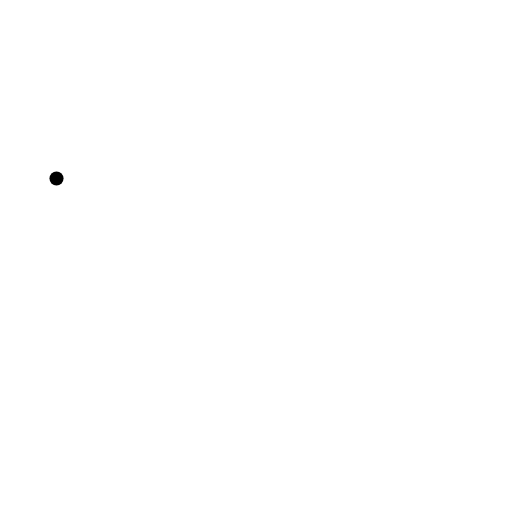
t = 0.00 s
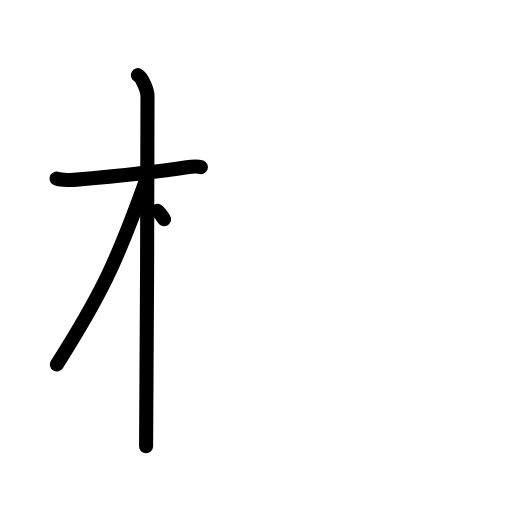
t = 3.20 s
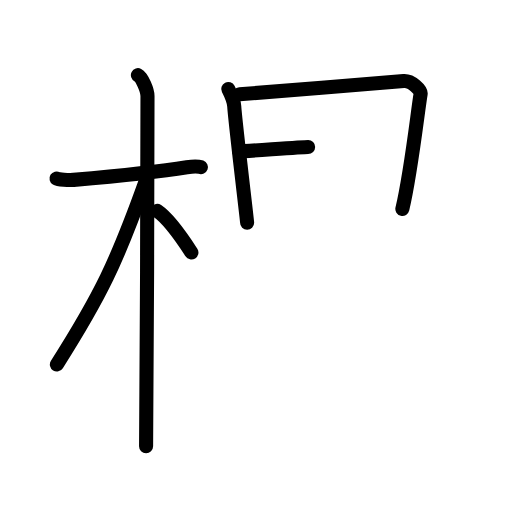
t = 6.40 s
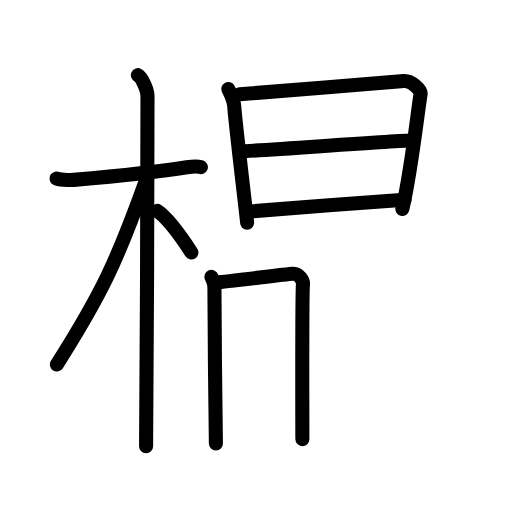
t = 9.60 s
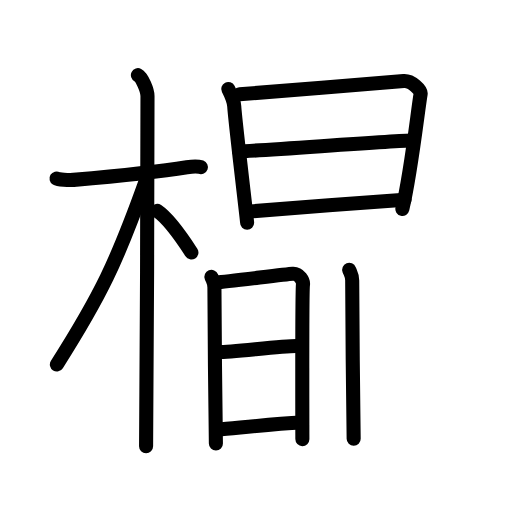
t = 12.80 s
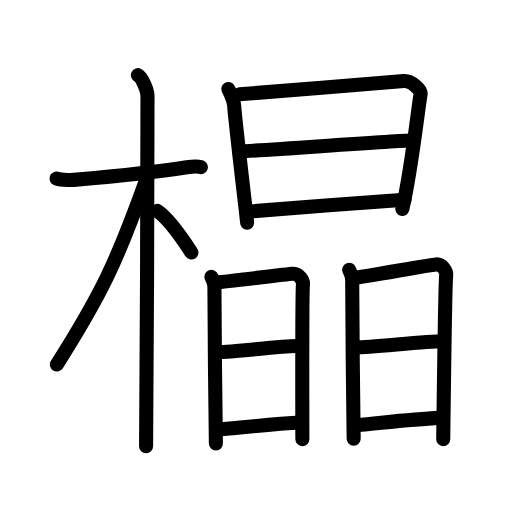
t = 16.00 s

The animated SVG that drew these frames (rendered in a browser with its animation timeline set to each time). Animation: 43 SMIL elements (animate=43); one cycle of 16.00 s.

<?xml version="1.0" encoding="UTF-8"?>
<!--
AniKanjiVG is licensed by CC-BY-SA Paul C. Sommerhoff (https://bitbucket.org/sommerhoff/anikanjivg).
AniKanjiVG uses KanjiVG which is licensed by CC-BY-SA Ulrich Apel (http://kanjivg.tagaini.net).
See also http://creativecommons.org/licenses/by-sa/3.0/
-->
<svg xmlns:kvg='http://kanjivg.tagaini.net' xmlns='http://www.w3.org/2000/svg' width='109' height='109' viewBox='0 0 109 109' style='fill:none;stroke:#000000;stroke-width:3;stroke-linecap:round;stroke-linejoin:round;' id="kvg:kanji_06a78"><g id="kvg:06a78" kvg:element="橸"><g id="kvg:06a78-g1" kvg:element="木" kvg:position="left" kvg:radical="general"><path id="kvg:06a78-s1" kvg:type="㇐" d="M12.03,38c0.38,0.23,2.62,0.38,3.63,0.29c4.32-0.38,17.17-1.57,24.12-2.7c1.01-0.16,2.36-0.23,2.99,0"><animate attributeName="d" begin="0.0s" dur="0.3333333333333333s" from="M12.03,38C12.03,38,12.03,38,12.03,38" to="M12.03,38c0.38,0.23,2.62,0.38,3.63,0.29" />
<animate attributeName="d" begin="0.3333333333333333s" dur="0.3333333333333333s" from="M12.03,38c0.38,0.23,2.62,0.38,3.63,0.29c0,0,0,0,0,0,0" to="M12.03,38c0.38,0.23,2.62,0.38,3.63,0.29c4.32-0.38,17.17-1.57,24.12-2.7" />
<animate attributeName="d" begin="0.6666666666666666s" dur="0.3333333333333333s" from="M12.03,38c0.38,0.23,2.62,0.38,3.63,0.29c4.32-0.38,17.17-1.57,24.12-2.7c0,0,0,0,0,0,0" to="M12.03,38c0.38,0.23,2.62,0.38,3.63,0.29c4.32-0.38,17.17-1.57,24.12-2.7c1.01-0.16,2.36-0.23,2.99,0" />
</path>
<path id="kvg:06a78-s2" kvg:type="㇑" d="M29.36,16c0.91,0.47,2.04,3.25,2.04,4.42c0,0.95-0.12,68.75-0.3,74.58"><animate attributeName="d" begin="1.0s" dur="0.5s" from="M29.36,16C29.36,16,29.36,16,29.36,16" to="M29.36,16c0.91,0.47,2.04,3.25,2.04,4.42" />
<animate attributeName="d" begin="1.5s" dur="0.5s" from="M29.36,16c0.91,0.47,2.04,3.25,2.04,4.42c0,0,0,0,0,0,0" to="M29.36,16c0.91,0.47,2.04,3.25,2.04,4.42c0,0.95-0.12,68.75-0.3,74.58" />
<animate attributeName="d" begin="0s" dur="1.0s" from="M-100,-100" to="M-100,-100" />
</path>
<path id="kvg:06a78-s3" kvg:type="㇒" d="M30.94,38.78c-6.06,16.89-9.44,24.03-18.83,38.81"><animate attributeName="d" begin="2.0s" dur="1.0s" from="M30.94,38.78C30.94,38.78,30.94,38.78,30.94,38.78" to="M30.94,38.78c-6.06,16.89-9.44,24.03-18.83,38.81" />
<animate attributeName="d" begin="0s" dur="2.0s" from="M-100,-100" to="M-100,-100" />
</path>
<path id="kvg:06a78-s4" kvg:type="㇔/㇏" d="M33.47,44.9c2.37,1.59,5.28,5.76,7.28,8.85"><animate attributeName="d" begin="3.0s" dur="1.0s" from="M33.47,44.9C33.47,44.9,33.47,44.9,33.47,44.9" to="M33.47,44.9c2.37,1.59,5.28,5.76,7.28,8.85" />
<animate attributeName="d" begin="0s" dur="3.0s" from="M-100,-100" to="M-100,-100" />
</path>
</g>
<g id="kvg:06a78-g2" kvg:element="晶" kvg:position="right"><g id="kvg:06a78-g3" kvg:element="日" kvg:position="top"><path id="kvg:06a78-s5" kvg:type="㇑" d="M48.59,18.94c0.39,0.78,1.22,2.68,1.28,3.72c0.2,3.34,2.74,24.25,2.74,24.77"><animate attributeName="d" begin="4.0s" dur="0.5s" from="M48.59,18.94C48.59,18.94,48.59,18.94,48.59,18.94" to="M48.59,18.94c0.39,0.78,1.22,2.68,1.28,3.72" />
<animate attributeName="d" begin="4.5s" dur="0.5s" from="M48.59,18.94c0.39,0.78,1.22,2.68,1.28,3.72c0,0,0,0,0,0,0" to="M48.59,18.94c0.39,0.78,1.22,2.68,1.28,3.72c0.2,3.34,2.74,24.25,2.74,24.77" />
<animate attributeName="d" begin="0s" dur="4.0s" from="M-100,-100" to="M-100,-100" />
</path>
<path id="kvg:06a78-s6" kvg:type="㇕a" d="M51.02,20.07c2.2-0.13,32.91-2.67,34.92-2.83c1.67-0.13,3.74,1.95,3.61,2.72c-0.62,3.69-2,16.48-3.89,24.53"><animate attributeName="d" begin="5.0s" dur="0.3333333333333333s" from="M51.02,20.07C51.02,20.07,51.02,20.07,51.02,20.07" to="M51.02,20.07c2.2-0.13,32.91-2.67,34.92-2.83" />
<animate attributeName="d" begin="5.333333333333333s" dur="0.3333333333333333s" from="M51.02,20.07c2.2-0.13,32.91-2.67,34.92-2.83c0,0,0,0,0,0,0" to="M51.02,20.07c2.2-0.13,32.91-2.67,34.92-2.83c1.67-0.13,3.74,1.95,3.61,2.72" />
<animate attributeName="d" begin="5.666666666666667s" dur="0.3333333333333333s" from="M51.02,20.07c2.2-0.13,32.91-2.67,34.92-2.83c1.67-0.13,3.74,1.95,3.61,2.72c0,0,0,0,0,0,0" to="M51.02,20.07c2.2-0.13,32.91-2.67,34.92-2.83c1.67-0.13,3.74,1.95,3.61,2.72c-0.62,3.69-2,16.48-3.89,24.53" />
<animate attributeName="d" begin="0s" dur="5.0s" from="M-100,-100" to="M-100,-100" />
</path>
<path id="kvg:06a78-s7" kvg:type="㇐a" d="M50.91,32.23c2.97,0,33.36-2.31,36.72-2.31"><animate attributeName="d" begin="6.0s" dur="1.0s" from="M50.91,32.23C50.91,32.23,50.91,32.23,50.91,32.23" to="M50.91,32.23c2.97,0,33.36-2.31,36.72-2.31" />
<animate attributeName="d" begin="0s" dur="6.0s" from="M-100,-100" to="M-100,-100" />
</path>
<path id="kvg:06a78-s8" kvg:type="㇐a" d="M52.77,45.06c6.06-0.56,25.81-2.06,33.35-2.54"><animate attributeName="d" begin="7.0s" dur="1.0s" from="M52.77,45.06C52.77,45.06,52.77,45.06,52.77,45.06" to="M52.77,45.06c6.06-0.56,25.81-2.06,33.35-2.54" />
<animate attributeName="d" begin="0s" dur="7.0s" from="M-100,-100" to="M-100,-100" />
</path>
</g>
<g id="kvg:06a78-g4" kvg:position="bottom"><g id="kvg:06a78-g5" kvg:element="日" kvg:position="left"><path id="kvg:06a78-s9" kvg:type="㇑" d="M45.01,58.94c0.32,0.8,0.65,1.21,0.64,2.26c-0.01,1.06,0.21,32.15,0.31,33.21"><animate attributeName="d" begin="8.0s" dur="0.5s" from="M45.01,58.94C45.01,58.94,45.01,58.94,45.01,58.94" to="M45.01,58.94c0.32,0.8,0.65,1.21,0.64,2.26" />
<animate attributeName="d" begin="8.5s" dur="0.5s" from="M45.01,58.94c0.32,0.8,0.65,1.21,0.64,2.26c0,0,0,0,0,0,0" to="M45.01,58.94c0.32,0.8,0.65,1.21,0.64,2.26c-0.01,1.06,0.21,32.15,0.31,33.21" />
<animate attributeName="d" begin="0s" dur="8.0s" from="M-100,-100" to="M-100,-100" />
</path>
<path id="kvg:06a78-s10" kvg:type="㇕a" d="M46.22,60.11c1.85-0.09,14.4-1.71,16.09-1.82c1.41-0.1,2.3,1.52,2.19,2.3c-0.23,1.58-0.12,32.1-0.13,32.89"><animate attributeName="d" begin="9.0s" dur="0.3333333333333333s" from="M46.22,60.11C46.22,60.11,46.22,60.11,46.22,60.11" to="M46.22,60.11c1.85-0.09,14.4-1.71,16.09-1.82" />
<animate attributeName="d" begin="9.333333333333334s" dur="0.3333333333333333s" from="M46.22,60.11c1.85-0.09,14.4-1.71,16.09-1.82c0,0,0,0,0,0,0" to="M46.22,60.11c1.85-0.09,14.4-1.71,16.09-1.82c1.41-0.1,2.3,1.52,2.19,2.3" />
<animate attributeName="d" begin="9.666666666666666s" dur="0.3333333333333333s" from="M46.22,60.11c1.85-0.09,14.4-1.71,16.09-1.82c1.41-0.1,2.3,1.52,2.19,2.3c0,0,0,0,0,0,0" to="M46.22,60.11c1.85-0.09,14.4-1.71,16.09-1.82c1.41-0.1,2.3,1.52,2.19,2.3c-0.23,1.58-0.12,32.1-0.13,32.89" />
<animate attributeName="d" begin="0s" dur="9.0s" from="M-100,-100" to="M-100,-100" />
</path>
<path id="kvg:06a78-s11" kvg:type="㇐a" d="M46.45,74.94c2.5,0.06,13.93-1.35,16.76-1.28"><animate attributeName="d" begin="10.0s" dur="1.0s" from="M46.45,74.94C46.45,74.94,46.45,74.94,46.45,74.94" to="M46.45,74.94c2.5,0.06,13.93-1.35,16.76-1.28" />
<animate attributeName="d" begin="0s" dur="10.0s" from="M-100,-100" to="M-100,-100" />
</path>
<path id="kvg:06a78-s12" kvg:type="㇐a" d="M46.24,91.47c5.1-0.44,11.52-1.18,17.87-1.51"><animate attributeName="d" begin="11.0s" dur="1.0s" from="M46.24,91.47C46.24,91.47,46.24,91.47,46.24,91.47" to="M46.24,91.47c5.1-0.44,11.52-1.18,17.87-1.51" />
<animate attributeName="d" begin="0s" dur="11.0s" from="M-100,-100" to="M-100,-100" />
</path>
</g>
<g id="kvg:06a78-g6" kvg:element="日" kvg:position="right"><path id="kvg:06a78-s13" kvg:type="㇑" d="M74.34,57.44c0.32,0.8,0.65,1.21,0.64,2.26c-0.01,1.06,0.21,32.65,0.31,33.71"><animate attributeName="d" begin="12.0s" dur="0.5s" from="M74.34,57.44C74.34,57.44,74.34,57.44,74.34,57.44" to="M74.34,57.44c0.32,0.8,0.65,1.21,0.64,2.26" />
<animate attributeName="d" begin="12.5s" dur="0.5s" from="M74.34,57.44c0.32,0.8,0.65,1.21,0.64,2.26c0,0,0,0,0,0,0" to="M74.34,57.44c0.32,0.8,0.65,1.21,0.64,2.26c-0.01,1.06,0.21,32.65,0.31,33.71" />
<animate attributeName="d" begin="0s" dur="12.0s" from="M-100,-100" to="M-100,-100" />
</path>
<path id="kvg:06a78-s14" kvg:type="㇕a" d="M75.54,59.11c1.85-0.09,15.58-2.71,17.26-2.82c1.41-0.1,2.3,1.52,2.19,2.3c-0.23,1.58-0.62,34.1-0.63,34.89"><animate attributeName="d" begin="13.0s" dur="0.3333333333333333s" from="M75.54,59.11C75.54,59.11,75.54,59.11,75.54,59.11" to="M75.54,59.11c1.85-0.09,15.58-2.71,17.26-2.82" />
<animate attributeName="d" begin="13.333333333333334s" dur="0.3333333333333333s" from="M75.54,59.11c1.85-0.09,15.58-2.71,17.26-2.82c0,0,0,0,0,0,0" to="M75.54,59.11c1.85-0.09,15.58-2.71,17.26-2.82c1.41-0.1,2.3,1.52,2.19,2.3" />
<animate attributeName="d" begin="13.666666666666666s" dur="0.3333333333333333s" from="M75.54,59.11c1.85-0.09,15.58-2.71,17.26-2.82c1.41-0.1,2.3,1.52,2.19,2.3c0,0,0,0,0,0,0" to="M75.54,59.11c1.85-0.09,15.58-2.71,17.26-2.82c1.41-0.1,2.3,1.52,2.19,2.3c-0.23,1.58-0.62,34.1-0.63,34.89" />
<animate attributeName="d" begin="0s" dur="13.0s" from="M-100,-100" to="M-100,-100" />
</path>
<path id="kvg:06a78-s15" kvg:type="㇐a" d="M75.78,73.94c2.5,0.06,15.61-1.35,18.44-1.28"><animate attributeName="d" begin="14.0s" dur="1.0s" from="M75.78,73.94C75.78,73.94,75.78,73.94,75.78,73.94" to="M75.78,73.94c2.5,0.06,15.61-1.35,18.44-1.28" />
<animate attributeName="d" begin="0s" dur="14.0s" from="M-100,-100" to="M-100,-100" />
</path>
<path id="kvg:06a78-s16" kvg:type="㇐a" d="M76.07,90.47c5.1-0.44,11.19-1.18,17.54-1.51"><animate attributeName="d" begin="15.0s" dur="1.0s" from="M76.07,90.47C76.07,90.47,76.07,90.47,76.07,90.47" to="M76.07,90.47c5.1-0.44,11.19-1.18,17.54-1.51" />
<animate attributeName="d" begin="0s" dur="15.0s" from="M-100,-100" to="M-100,-100" />
</path>
</g>
</g>
</g>
</g>
</svg>
